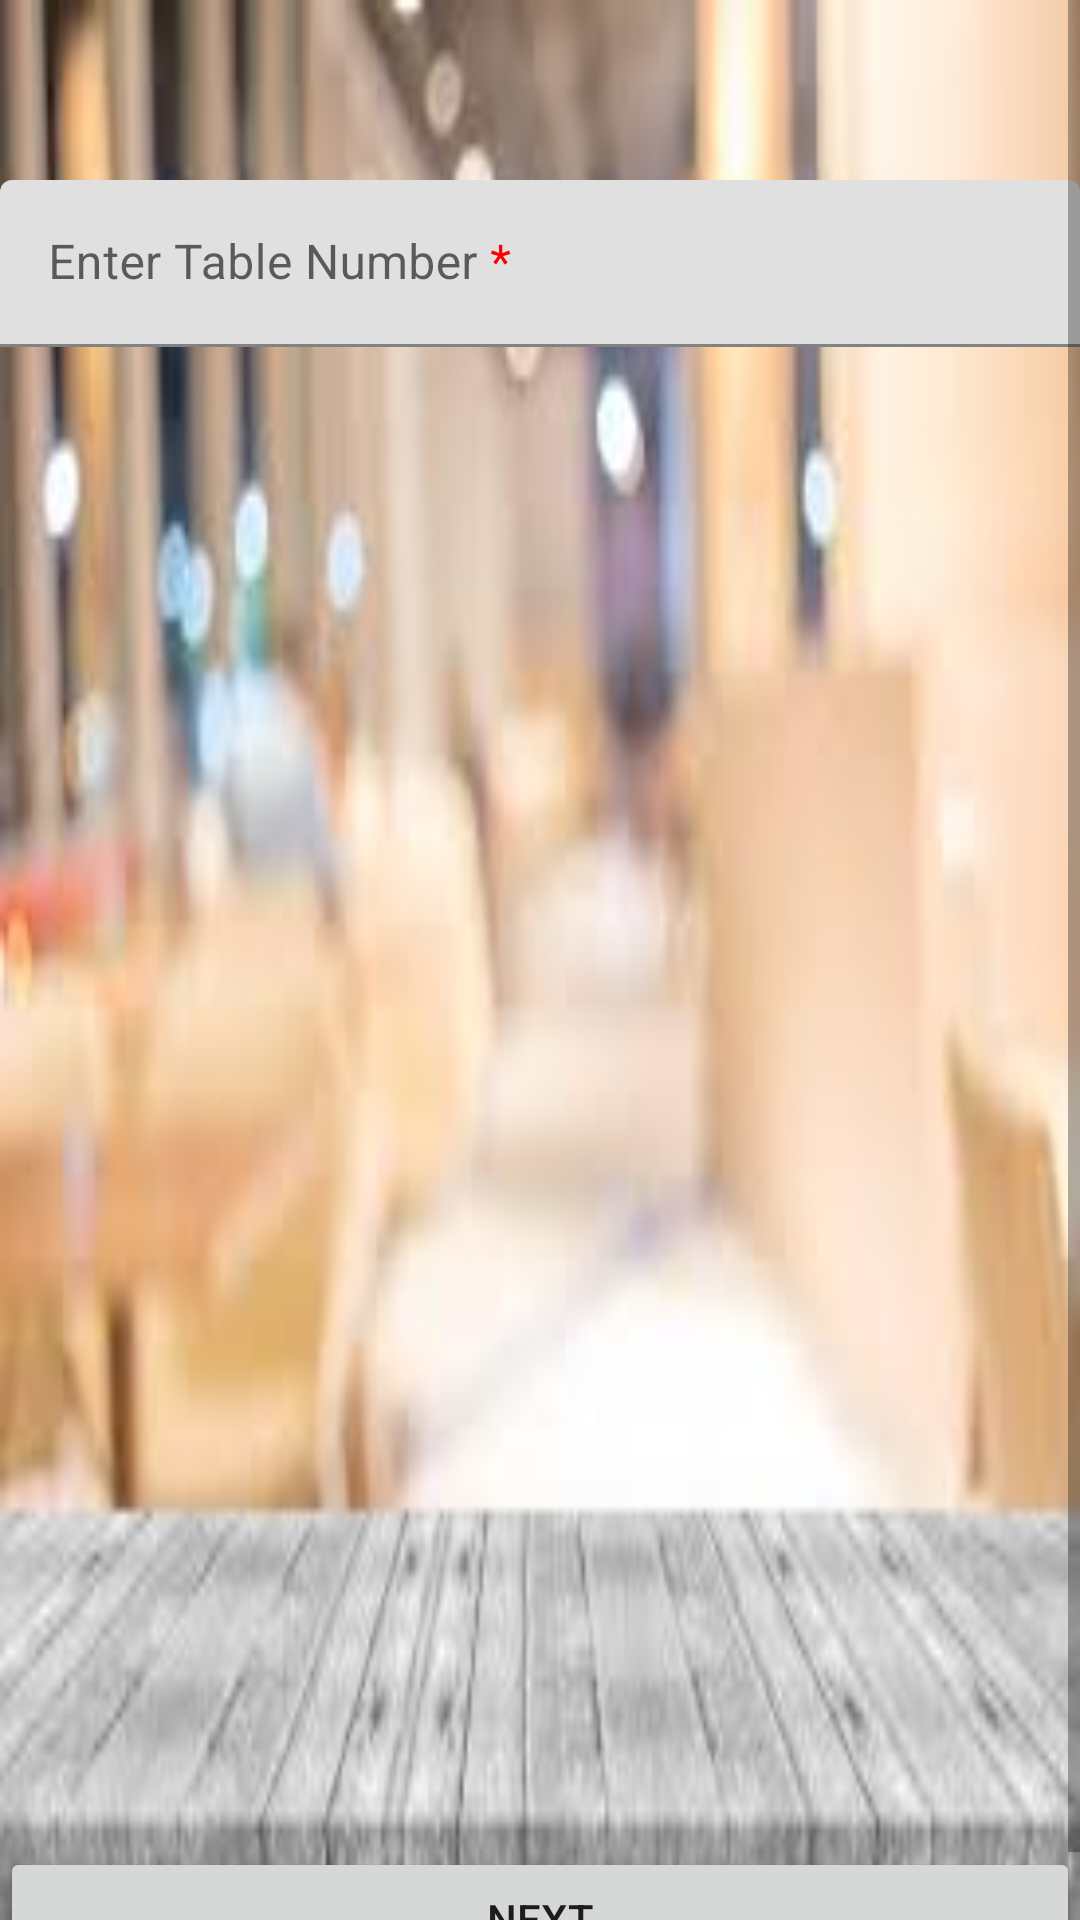

This screen was rendered from an Android layout file. Write that file and the resources it references.
<!-- AndroidManifest.xml: application theme Theme.DineIn -->
<!-- res/layout/fragment_table_for_bill.xml -->
<ScrollView xmlns:android="http://schemas.android.com/apk/res/android"
    xmlns:app="http://schemas.android.com/apk/res-auto"
    android:layout_width="match_parent"
    android:layout_height="match_parent"
    android:background="@drawable/images">

    <androidx.constraintlayout.widget.ConstraintLayout
        android:layout_width="match_parent"
        android:layout_height="wrap_content"
        android:layout_margin="@dimen/margin">


        <com.google.android.material.textfield.TextInputLayout
            android:id="@+id/table_no_label"
            android:layout_width="0dp"
            android:layout_height="wrap_content"
            android:layout_marginTop="60dp"
            android:hint="@string/enter_table_number"
            app:layout_constraintEnd_toEndOf="parent"
            app:layout_constraintStart_toStartOf="parent"
            app:layout_constraintTop_toTopOf="parent">

            <com.google.android.material.textfield.TextInputEditText
                android:id="@+id/table_no"
                android:layout_width="match_parent"
                android:layout_height="match_parent"
                android:inputType="textAutoComplete|textCapWords"
                android:singleLine="true" />
        </com.google.android.material.textfield.TextInputLayout>

        <Button
            android:id="@+id/next"
            android:layout_width="0dp"
            android:layout_height="wrap_content"
            android:layout_marginTop="500dp"
            android:text="@string/next"
            app:layout_constraintEnd_toEndOf="parent"
            app:layout_constraintStart_toStartOf="parent"
            app:layout_constraintTop_toBottomOf="@+id/table_no_label" />

    </androidx.constraintlayout.widget.ConstraintLayout>
</ScrollView>
<!-- resources referenced by this layout -->
<resources>
  <!-- drawable images: png bitmap (drawable-v24, 61457 bytes) -->
  <string name="enter_table_number">Enter Table Number <font color="#FF0000">*</font></string>
  <string name="next">Next</string>
  <style name="Theme.DineIn" parent="Theme.MaterialComponents.DayNight.DarkActionBar">
          
          <item name="colorPrimary">@color/purple_500</item>
          <item name="colorPrimaryVariant">@color/purple_700</item>
          <item name="colorOnPrimary">@color/white</item>
          
          <item name="colorSecondary">@color/blue_700</item>
          <item name="colorSecondaryVariant">@color/blue_700</item>
          <item name="colorOnSecondary">@color/black</item>
          
          <item name="android:statusBarColor" tools:targetApi="l">?attr/colorPrimaryVariant</item>
          
      </style>
  <color name="purple_500">#FF6200EE</color>
  <color name="purple_700">#FF3700B3</color>
  <color name="white">#FFFFFFFF</color>
  <color name="blue_700">#1913D2</color>
  <color name="black">#FF000000</color>
</resources>
